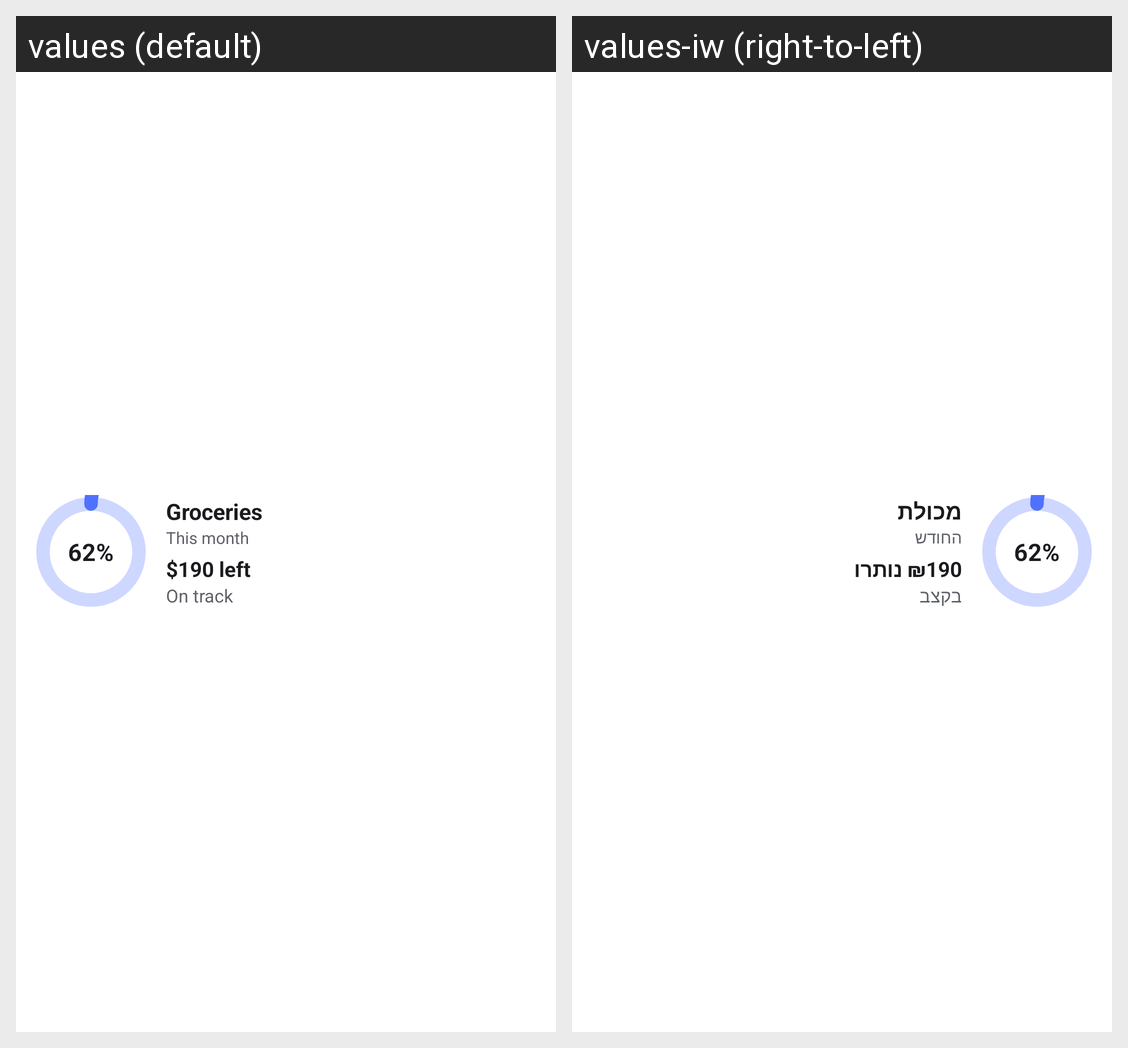

The same Android screen rendered under two of its app's locales, left to right. List the strings drawn on it with the default value and each locale's translation.
Android screen res/layout/qashy_preview_budget.xml rendered under 2 locales, left to right: values (default), values-iw (right-to-left). Device: Nexus 5 (rendered at 1080×1920; each locale shown at half size, 540×960, under a caption strip naming it); theme Theme.MaterialComponents.DayNight.NoActionBar.
Strings drawn on this screen, with the default value and each locale's value (text and hints the layout hard-codes, and strings that could not be matched under every locale, appear in the picture but are not listed):

qashy_preview_budget_percent
  values: 62%
  values-iw: 62%

qashy_preview_budget_name
  values: Groceries
  values-iw: מכולת

qashy_preview_month
  values: This month
  values-iw: החודש

qashy_preview_budget_remaining
  values: $190 left
  values-iw: ₪190 נותרו

qashy_preview_budget_status
  values: On track
  values-iw: בקצב
